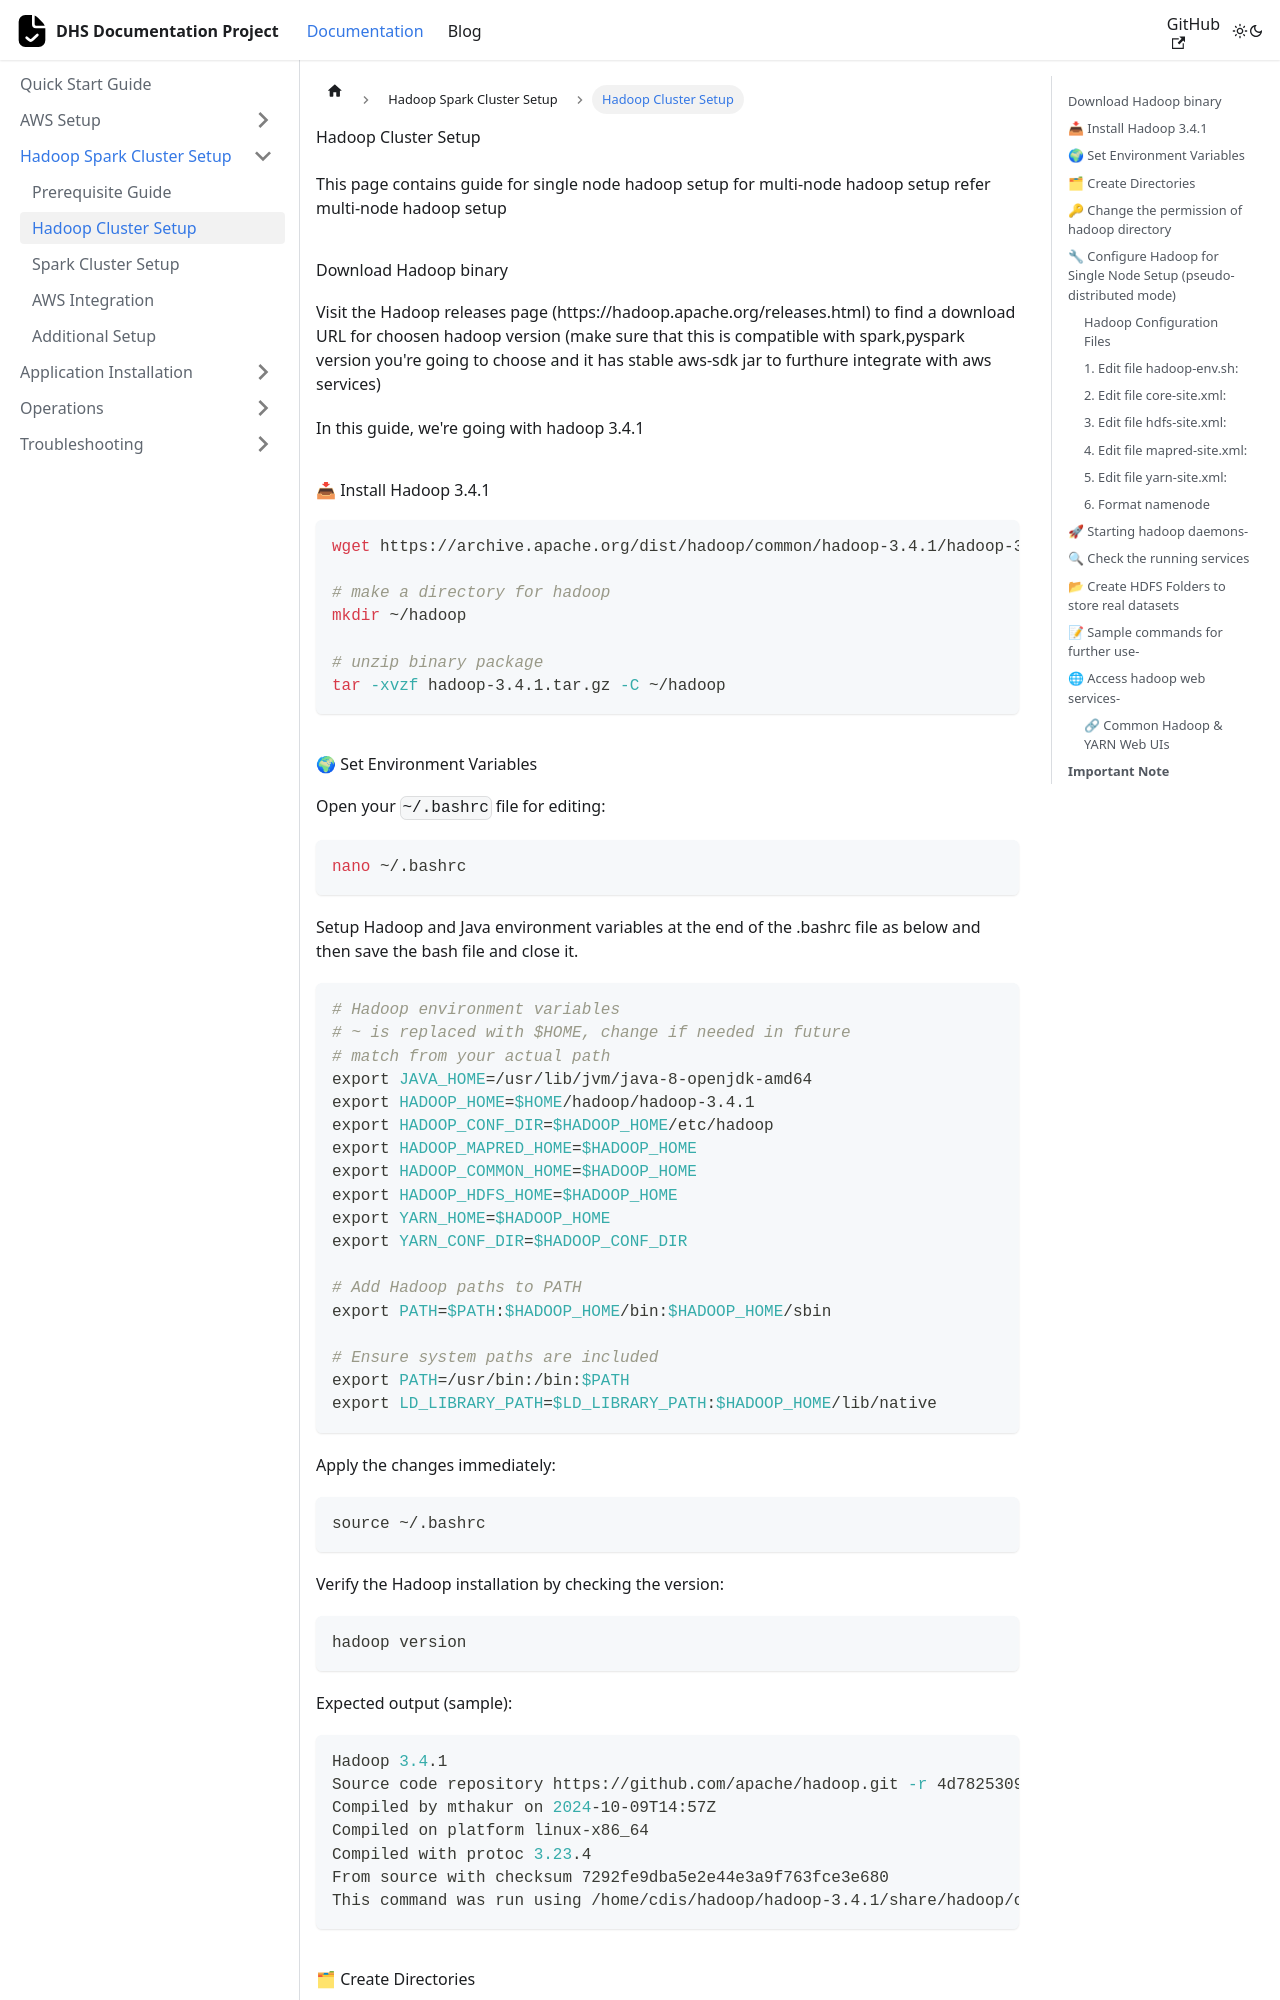

repository: Prashu7487/DHS-Documentation · page: docs/setups/hadoop.html · generator: docusaurus

# Hadoop Cluster Setup

This page contains guide for single node hadoop setup
for multi-node hadoop setup refer [multi-node hadoop setup](navigate-to-setups/multi-node-hadoop)

## Download Hadoop binary

Visit the Hadoop releases page (https://hadoop.apache.org/releases.html) to find a download URL for choosen hadoop version (make sure that this is compatible with spark,pyspark version you're going to choose and it has stable aws-sdk jar to furthure integrate with aws services)

In this guide, we're going with hadoop 3.4.1

## 📥 Install Hadoop 3.4.1

```bash
wget https://archive.apache.org/dist/hadoop/common/hadoop-3.4.1/hadoop-3.4.1.tar.gz

# make a directory for hadoop
mkdir ~/hadoop

# unzip binary package
tar -xvzf hadoop-3.4.1.tar.gz -C ~/hadoop
```

## 🌍 Set Environment Variables

Open your `~/.bashrc` file for editing:

```bash
nano ~/.bashrc
```

Setup Hadoop and Java environment variables at the end of the .bashrc file as below and then save the bash file and close it.

```bash
# Hadoop environment variables
# ~ is replaced with $HOME, change if needed in future
# match from your actual path
export JAVA_HOME=/usr/lib/jvm/java-8-openjdk-amd64
export HADOOP_HOME=$HOME/hadoop/hadoop-3.4.1
export HADOOP_CONF_DIR=$HADOOP_HOME/etc/hadoop
export HADOOP_MAPRED_HOME=$HADOOP_HOME
export HADOOP_COMMON_HOME=$HADOOP_HOME
export HADOOP_HDFS_HOME=$HADOOP_HOME
export YARN_HOME=$HADOOP_HOME
export YARN_CONF_DIR=$HADOOP_CONF_DIR

# Add Hadoop paths to PATH
export PATH=$PATH:$HADOOP_HOME/bin:$HADOOP_HOME/sbin

# Ensure system paths are included
export PATH=/usr/bin:/bin:$PATH
export LD_LIBRARY_PATH=$LD_LIBRARY_PATH:$HADOOP_HOME/lib/native
```

Apply the changes immediately:

```bash
source ~/.bashrc
```

Verify the Hadoop installation by checking the version:

```bash
hadoop version
```

Expected output (sample):

```bash
Hadoop 3.4.1
Source code repository https://github.com/apache/hadoop.git -r 4d7825309348956336b8f06a08322b78422849b1
Compiled by mthakur on 2024-10-09T14:57Z
Compiled on platform linux-x86_64
Compiled with protoc 3.23.4
From source with checksum 7292fe9dba5e2e44e3a9f763fce3e680
This command was run using /home/prashu/hadoop/hadoop-3.4.1/share/hadoop/common/hadoop-common-3.4.1.jar
```
